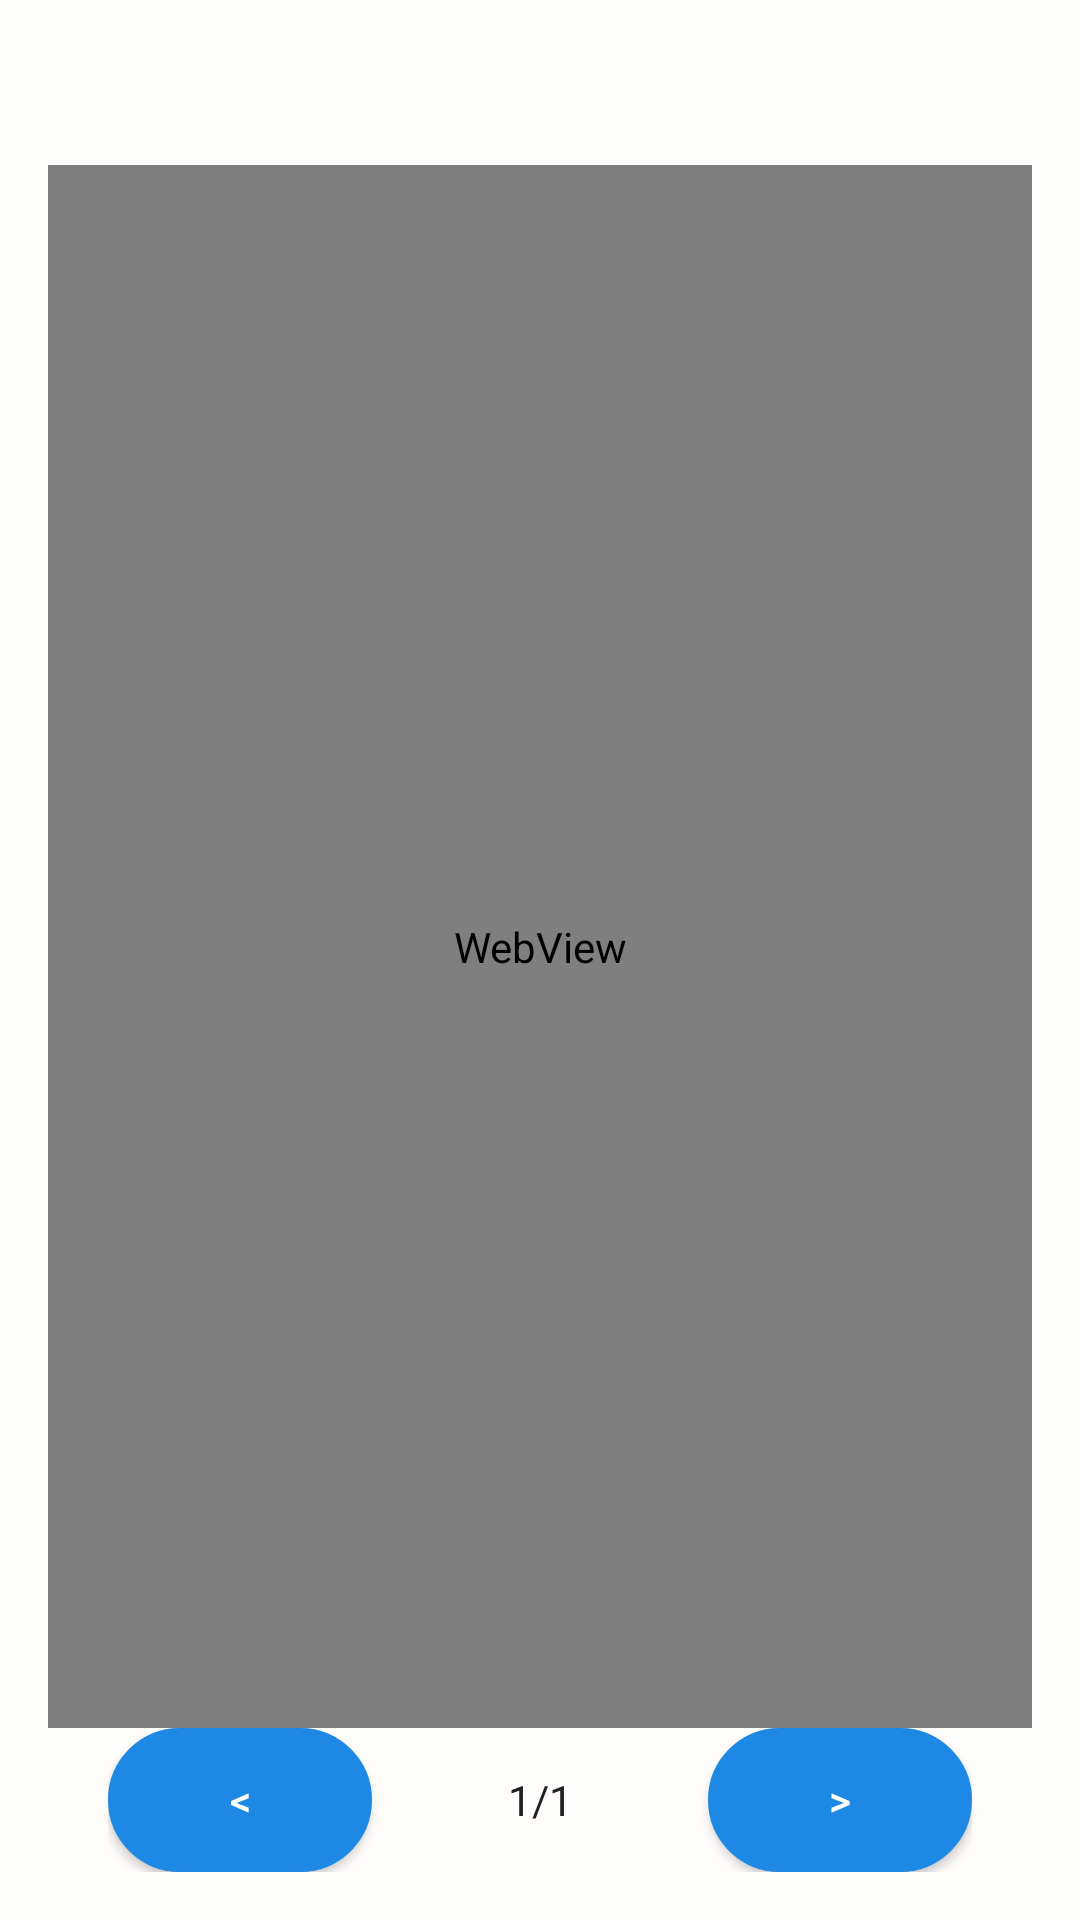

Write the Android layout XML for this screen, with the resource values it uses.
<!-- AndroidManifest.xml: application theme Theme.LearnDataStructure -->
<!-- res/layout/activity_lesson.xml -->
<?xml version="1.0" encoding="utf-8"?>
<LinearLayout xmlns:android="http://schemas.android.com/apk/res/android"
    xmlns:app="http://schemas.android.com/apk/res-auto"
    android:layout_width="match_parent"
    android:layout_height="match_parent"
    android:background="@color/background"
    android:orientation="vertical"
    android:padding="16dp">

    <TextView
        android:id="@+id/txt_title"
        android:layout_width="match_parent"
        android:layout_height="wrap_content"
        android:gravity="center"
        android:paddingBottom="12dp"
        android:textColor="@color/txtColor"
        android:textSize="20sp"
        android:textStyle="bold" />

    <WebView
        android:id="@+id/webContent"
        android:layout_width="match_parent"
        android:layout_height="0dp"
        android:layout_weight="1"
        android:background="@android:color/transparent"
        android:gravity="start"
        android:padding="8dp"
        android:textDirection="locale" />

    <ScrollView
        android:layout_width="match_parent"
        android:layout_height="wrap_content"
        android:layout_weight="1"
        android:visibility="gone">

        <TextView
            android:id="@+id/txtContent"
            android:layout_width="match_parent"
            android:layout_height="wrap_content"
            android:gravity="start"
            android:padding="8dp"
            android:textColor="@color/txtColor"
            android:textDirection="locale"
            android:textSize="16sp" />


    </ScrollView>

    <LinearLayout
        android:layout_width="match_parent"
        android:layout_height="wrap_content"
        android:gravity="center"
        android:layoutDirection="ltr"
        android:orientation="horizontal"
        android:paddingStart="20dp"
        android:paddingEnd="20dp">

        <Button
            android:id="@+id/btn_prev"
            android:layout_width="wrap_content"
            android:layout_height="wrap_content"
            android:layout_weight="0"
            android:background="@drawable/nav_buttons"
            android:text="&lt;"
            android:textColor="@color/white"
            app:backgroundTint="@null" />

        <TextView
            android:id="@+id/txt_page_num"
            android:layout_width="0dp"
            android:layout_height="match_parent"
            android:layout_weight="1"
            android:gravity="center"
            android:text="1/1"
            android:textColor="@color/txtColor" />

        <Button
            android:id="@+id/btn_next"
            android:layout_width="wrap_content"
            android:layout_height="match_parent"
            android:layout_weight="0"
            android:background="@drawable/nav_buttons"
            android:text="&gt;"
            android:textColor="@color/white"
            app:backgroundTint="@null" />
    </LinearLayout>
</LinearLayout>
<!-- resources referenced by this layout -->
<resources>
  <color name="background">#FFFCFC</color>
  <color name="txtColor">#212121</color>
  <color name="white">#FFFFFF</color>
  <!-- drawable nav_buttons (drawable) -->
  <?xml version="1.0" encoding="utf-8"?>
  <shape xmlns:android="http://schemas.android.com/apk/res/android"
  android:shape="rectangle">
  
  
  <solid android:color="@color/menu" />
  
  
  <stroke
      android:width="1dp"
      android:color="@color/menu" />
  
  
  <corners android:radius="60dp" />
  
  
  <padding
      android:left="8dp"
      android:top="8dp"
      android:right="8dp"
      android:bottom="8dp" />
  </shape>
  <style name="Theme.LearnDataStructure" parent="Base.Theme.LearnDataStructure" />
  <color name="menu">#1E88E5</color>
  <style name="Base.Theme.LearnDataStructure" parent="Theme.Material3.DayNight.NoActionBar">
          
          <item name="android:statusBarColor">@color/menu</item>
          
          <item name="android:windowLightStatusBar">true</item>
  
          
          <item name="android:navigationBarColor">@color/menu</item>
      </style>
</resources>
